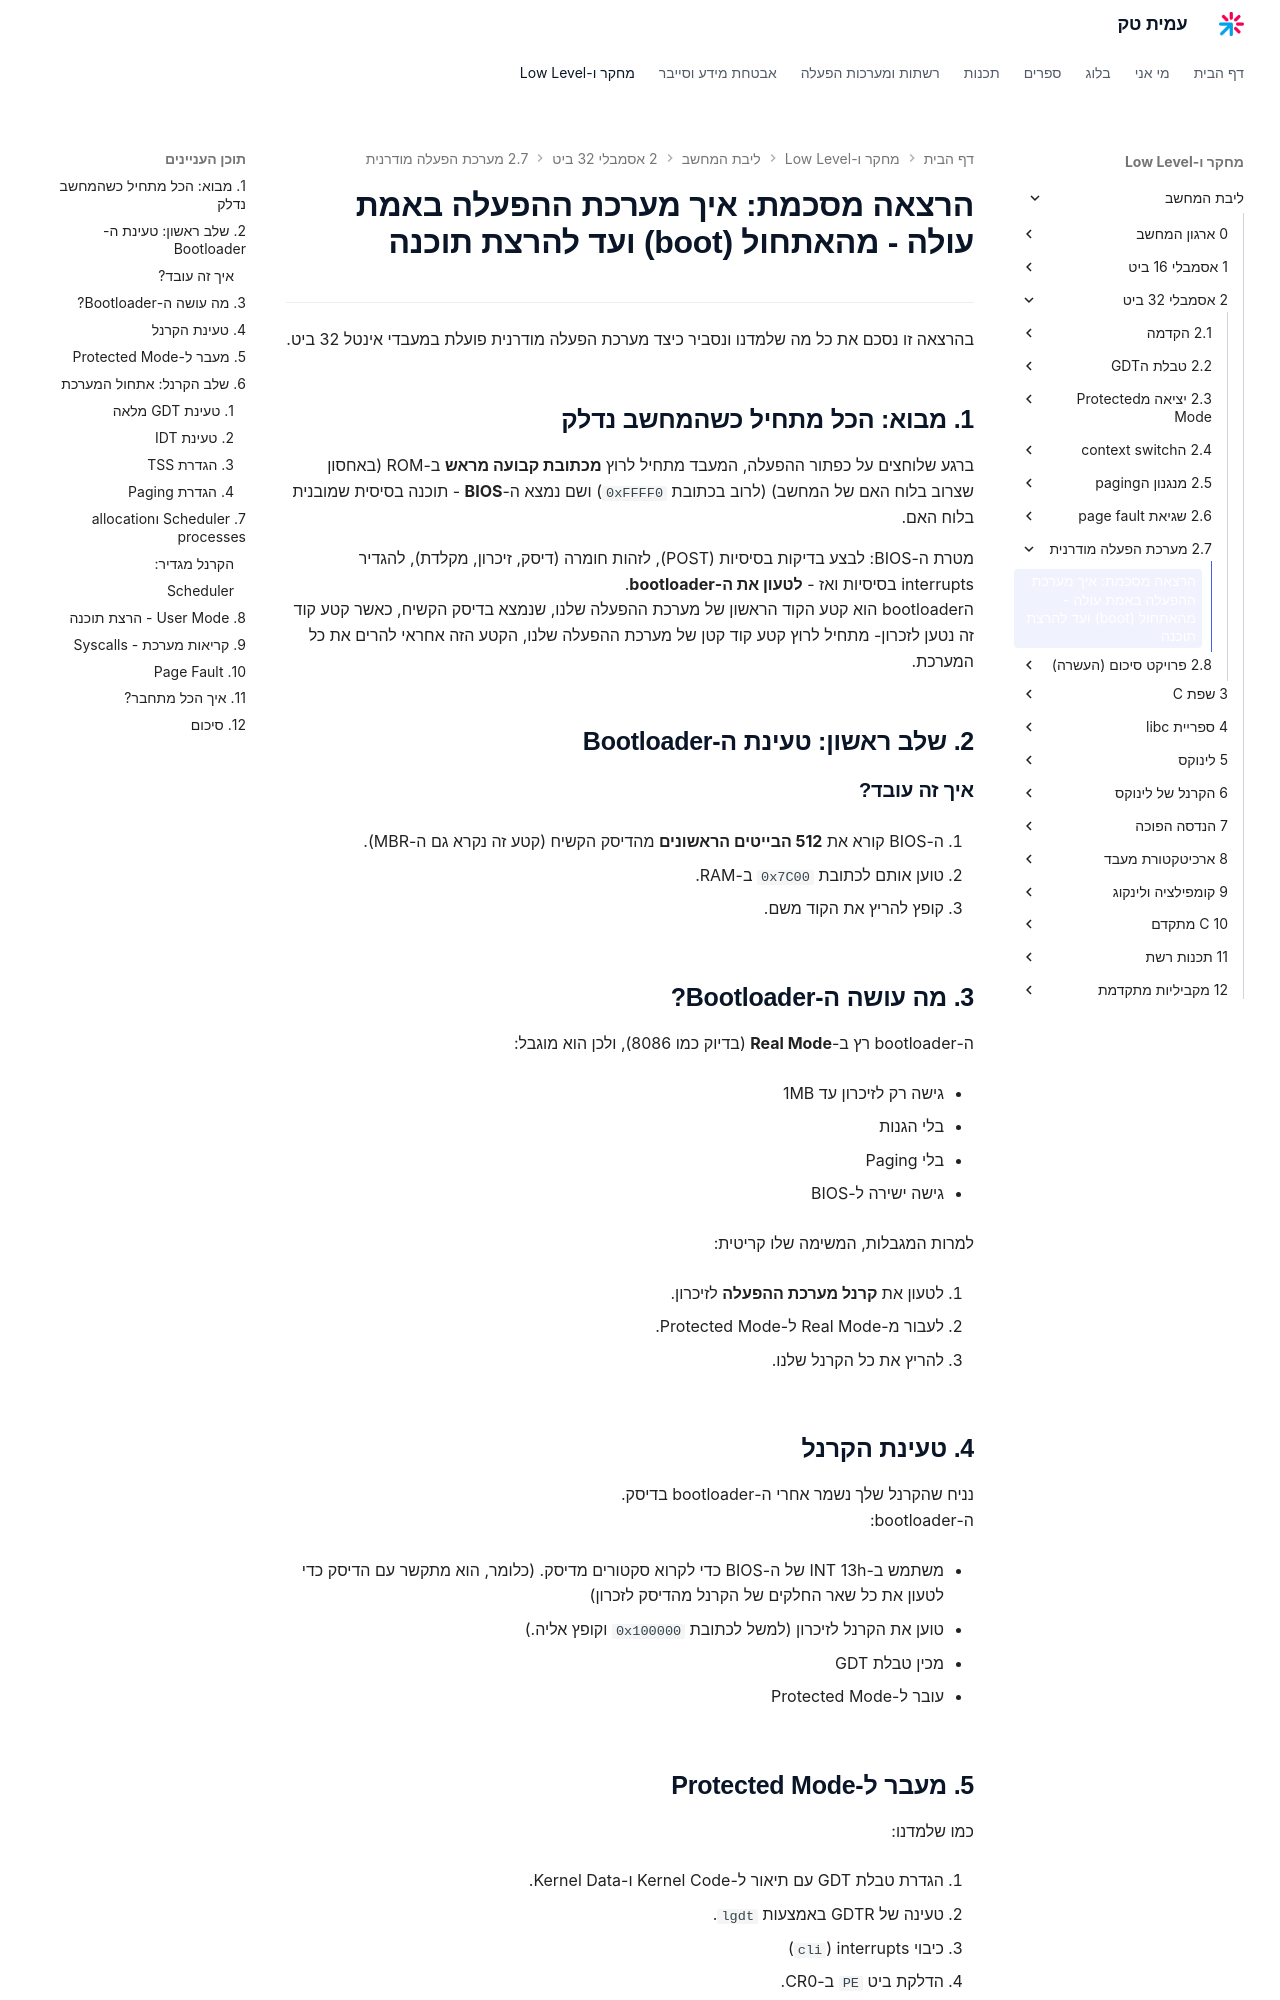

repository: AmitPinchasi/amittech · page: ליבת-המחשב/2 - אסמבלי 32 ביט/2.7 - מערכת הפעלה מודרנית/2.7 - מערכת הפעלה מודרנית - הרצאה/index.html · generator: mkdocs

---

# הרצאה מסכמת: איך מערכת ההפעלה באמת עולה – מהבוט ועד להרצת תוכנה

---
בהרצאה זו נסכם את כל מה שלמדנו ונסביר כיצד מערכת הפעלה מודרנית פועלת במעבדי אינטל 32 ביט.
## 1. מבוא: הכל מתחיל כשהמחשב נדלק

ברגע שלוחצים על כפתור ההפעלה, המעבד מתחיל לרוץ **מכתובת קבועה מראש** ב־ROM (באחסון שצרוב בלוח האם של המחשב) (לרוב בכתובת `0xFFFF0`) ושם נמצא ה־**BIOS** – תוכנה בסיסית שמובנית בלוח האם.

מטרת ה־BIOS: לבצע בדיקות בסיסיות (POST), לזהות חומרה (דיסק, זיכרון, מקלדת), להגדיר פסיקות בסיסיות ואז – **לטעון את ה־bootloader**.
הbootloader הוא הקטע קוד הראשון של מערכת ההפעלה שלנו שנמצאת בדיסק הקשיח, כאשר קטע קוד זה נטען לזכרון- מתחיל לרוץ קטע קוד קטן של מערכת ההפעלה שלנו, הקטע הזה אחראי להרים את כל המערכת.

---

## 2. שלב ראשון: טעינת ה־Bootloader

### איך זה עובד?

1. ה־BIOS קורא את **512 הבייטים הראשונים** מהדיסק הקשיח (קטע זה נקרא גם ה־MBR).
    
2. טוען אותם לכתובת `0x7C00` ב־RAM.
    
3. קופץ להריץ את הקוד משם.

---

## 3. מה עושה ה־Bootloader?

ה־bootloader רץ ב־**Real Mode** (בדיוק כמו 8086), ולכן הוא מוגבל:

- גישה רק לזיכרון עד 1MB
    
- בלי הגנות
    
- בלי Paging
    
- גישה ישירה ל־BIOS
    

למרות המגבלות, המשימה שלו קריטית:

1. לטעון את **קרנל מערכת ההפעלה** לזיכרון.
    
2. לעבור מ־Real Mode ל־Protected Mode.
    
3. להריץ את כל הקרנל שלנו.
    

---
